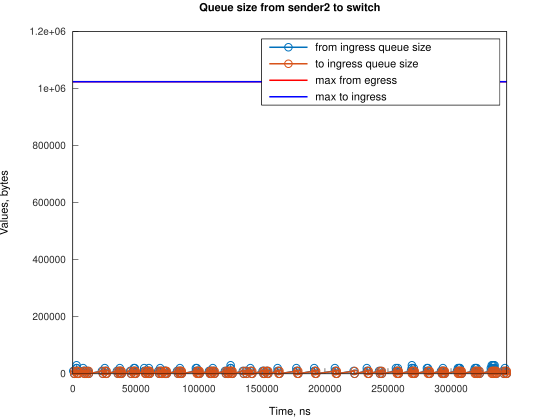

The file beside this chart, header and first rows:
Time, from_ingress_queue_size, to_ingress_queue_size
388, 10000, nan
1133, 0, 10000
1136, 0, 0
2388, 10000, 0
2998, 20000, 0
2999, 30000, 0
3133, 20000, 10000
3136, 20000, 0
3878, 10000, 10000
3881, 10000, 0
4623, 0, 10000
4624, 0, 0
8219, 10000, 0
8220, 20000, 0
8964, 10000, 10000
8966, 10000, 0
9709, 0, 10000
9711, 0, 0
10450, 10000, 0
11195, 0, 10000
11200, 0, 0
11942, 10000, 0
12687, 0, 10000
12690, 0, 0
23114, 10000, 0
23859, 0, 10000
23861, 0, 0
25354, 10000, 0
25355, 20000, 0
26099, 10000, 10000
26101, 10000, 0
26844, 0, 10000
26846, 0, 0
35035, 10000, 0
35780, 0, 10000
35783, 0, 0
36525, 10000, 0
37270, 0, 10000
37271, 0, 0
37274, 10000, 0
37275, 20000, 0
38019, 10000, 10000
38023, 10000, 0
38764, 0, 10000
38766, 0, 0
45471, 10000, 0
46216, 0, 10000
46218, 0, 0
47706, 10000, 0
48450, 20000, 0
48451, 10000, 10000
48453, 10000, 0
49193, 20000, 0
49196, 10000, 10000
49198, 10000, 0
49941, 0, 10000
49943, 0, 0
56643, 10000, 0
56644, 20000, 0
57388, 10000, 10000
... 249 more rows
